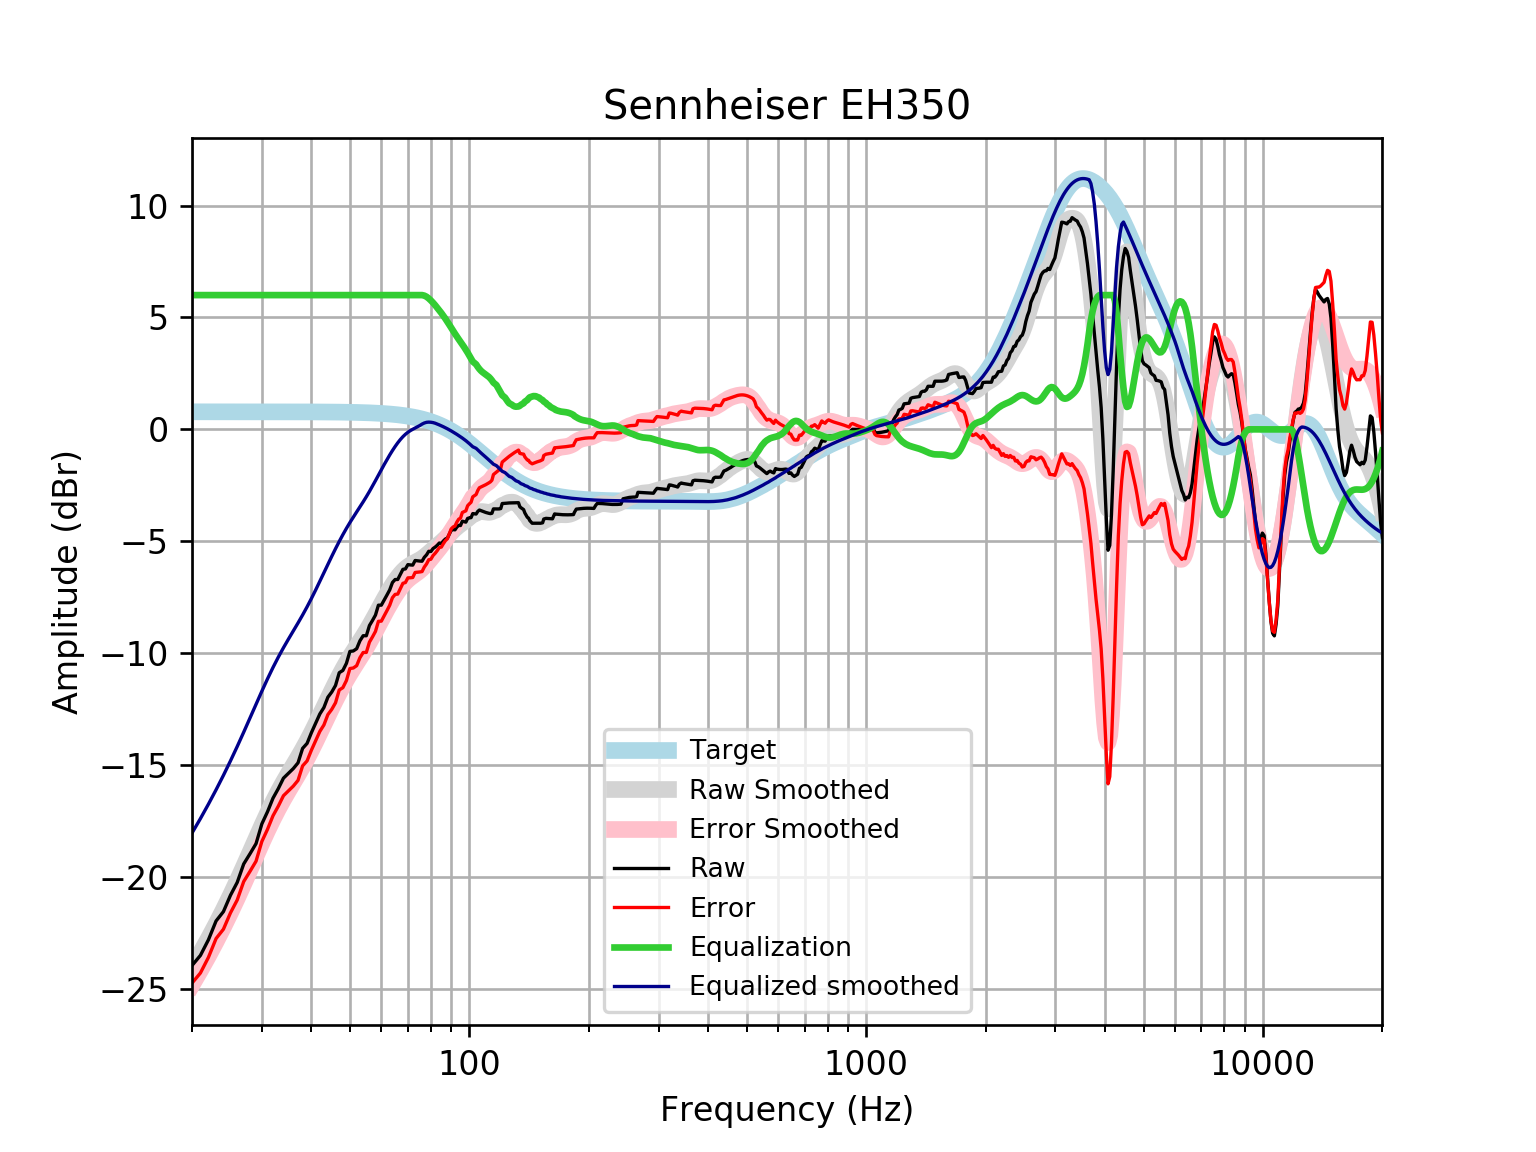

The table this chart was drawn from, first rows:
frequency, raw, error, smoothed, error_smoothed, equalization, equalized_raw, equalized_smoothed, target
20, -23.95, -24.74, -24.03, -24.82, 6, -17.95, -18.03, 0.7859
21, -23.5, -24.29, -23.39, -24.17, 6.0, -17.5, -17.39, 0.7859
22, -22.8, -23.59, -22.74, -23.53, 6.0, -16.8, -16.74, 0.7858
23, -21.96, -22.75, -22.1, -22.89, 6, -15.96, -16.1, 0.7858
24, -21.54, -22.33, -21.46, -22.24, 6, -15.54, -15.46, 0.7858
25, -20.81, -21.6, -20.81, -21.6, 6, -14.81, -14.81, 0.7857
26, -20.24, -21.03, -20.17, -20.95, 6.0, -14.24, -14.17, 0.7857
27, -19.41, -20.2, -19.53, -20.31, 6.0, -13.41, -13.53, 0.7856
28, -18.96, -19.75, -18.89, -19.68, 6.0, -12.96, -12.89, 0.7855
29, -18.51, -19.29, -18.28, -19.07, 6, -12.51, -12.28, 0.7854
30, -17.62, -18.41, -17.69, -18.48, 6.0, -11.62, -11.69, 0.7852
31, -17.08, -17.87, -17.14, -17.93, 6, -11.08, -11.14, 0.785
32, -16.48, -17.26, -16.64, -17.42, 6, -10.48, -10.64, 0.7848
33, -16.05, -16.83, -16.18, -16.96, 6.0, -10.05, -10.18, 0.7846
34, -15.58, -16.37, -15.76, -16.54, 6, -9.582, -9.756, 0.7843
35, -15.36, -16.15, -15.37, -16.15, 6, -9.364, -9.37, 0.7839
36, -15.15, -15.94, -15, -15.79, 6, -9.154, -9.005, 0.7835
37, -14.9, -15.68, -14.65, -15.43, 6.0, -8.897, -8.649, 0.783
38, -14.25, -15.03, -14.29, -15.07, 6, -8.251, -8.292, 0.7824
39, -14.03, -14.81, -13.93, -14.71, 6.0, -8.028, -7.926, 0.7818
40, -13.54, -14.33, -13.55, -14.33, 6, -7.544, -7.552, 0.781
41, -13.12, -13.9, -13.17, -13.95, 6, -7.121, -7.17, 0.7801
42, -12.71, -13.49, -12.79, -13.56, 6, -6.711, -6.786, 0.7791
43, -12.43, -13.2, -12.4, -13.18, 6.0, -6.426, -6.404, 0.7779
44, -11.97, -12.74, -12.03, -12.81, 6.0, -5.966, -6.032, 0.7766
45, -11.73, -12.51, -11.67, -12.45, 6, -5.733, -5.672, 0.7751
46, -11.44, -12.21, -11.33, -12.1, 6.0, -5.439, -5.329, 0.7734
47, -10.87, -11.64, -11.01, -11.78, 6.0, -4.87, -5.006, 0.7715
48, -10.77, -11.54, -10.7, -11.47, 6.0, -4.769, -4.704, 0.7694
49, -10.45, -11.22, -10.42, -11.19, 6, -4.452, -4.423, 0.767
50, -9.919, -10.68, -10.16, -10.93, 6, -3.919, -4.162, 0.7642
51, -9.898, -10.66, -9.918, -10.68, 6, -3.898, -3.918, 0.7612
52, -9.798, -10.56, -9.687, -10.44, 6, -3.798, -3.687, 0.7578
53, -9.444, -10.2, -9.461, -10.22, 6, -3.444, -3.461, 0.7541
54, -9.218, -9.968, -9.237, -9.986, 6.0, -3.218, -3.237, 0.7499
55, -9.219, -9.964, -9.008, -9.753, 6.0, -3.219, -3.008, 0.7453
56, -8.764, -9.504, -8.773, -9.513, 6, -2.764, -2.773, 0.7401
57, -8.536, -9.271, -8.532, -9.267, 6, -2.536, -2.532, 0.7345
58, -8.296, -9.024, -8.288, -9.017, 6.0, -2.296, -2.288, 0.7283
59, -7.853, -8.574, -8.044, -8.766, 6.0, -1.853, -2.044, 0.7215
60, -7.853, -8.567, -7.805, -8.519, 6, -1.853, -1.805, 0.714
61, -7.626, -8.332, -7.573, -8.278, 6, -1.626, -1.573, 0.7058
62, -7.398, -8.095, -7.351, -8.048, 6, -1.398, -1.351, 0.6969
63, -7.169, -7.856, -7.141, -7.828, 6, -1.169, -1.141, 0.6871
64, -6.841, -7.518, -6.945, -7.622, 6, -0.8414, -0.9453, 0.6765
65, -6.708, -7.373, -6.764, -7.429, 6, -0.7076, -0.7645, 0.665
66, -6.705, -7.358, -6.6, -7.253, 6, -0.7054, -0.6001, 0.6525
67, -6.477, -7.116, -6.454, -7.093, 6.0, -0.4773, -0.4536, 0.639
68, -6.252, -6.877, -6.326, -6.951, 6.0, -0.2523, -0.3262, 0.6244
69, -6.233, -6.841, -6.218, -6.827, 6, -0.2327, -0.2184, 0.6087
70, -6.041, -6.633, -6.129, -6.721, 6, -0.04142, -0.129, 0.5918
71, -6.055, -6.629, -6.056, -6.629, 6, -0.05489, -0.05554, 0.5736
72, -6.063, -6.617, -5.994, -6.548, 6, -0.06304, 0.006089, 0.5541
73, -5.858, -6.391, -5.939, -6.472, 6, 0.1424, 0.06111, 0.5333
74, -5.871, -6.382, -5.885, -6.396, 6.0, 0.1287, 0.115, 0.511
75, -5.882, -6.369, -5.827, -6.315, 6, 0.118, 0.1727, 0.4873
76, -5.889, -6.351, -5.763, -6.225, 6, 0.1108, 0.2373, 0.4621
77, -5.714, -6.15, -5.69, -6.125, 5.976, 0.2622, 0.2865, 0.4353
78, -5.606, -6.013, -5.61, -6.017, 5.926, 0.3205, 0.3163, 0.4068
79, -5.446, -5.823, -5.526, -5.902, 5.851, 0.4048, 0.3251, 0.3768
... 553 more rows
